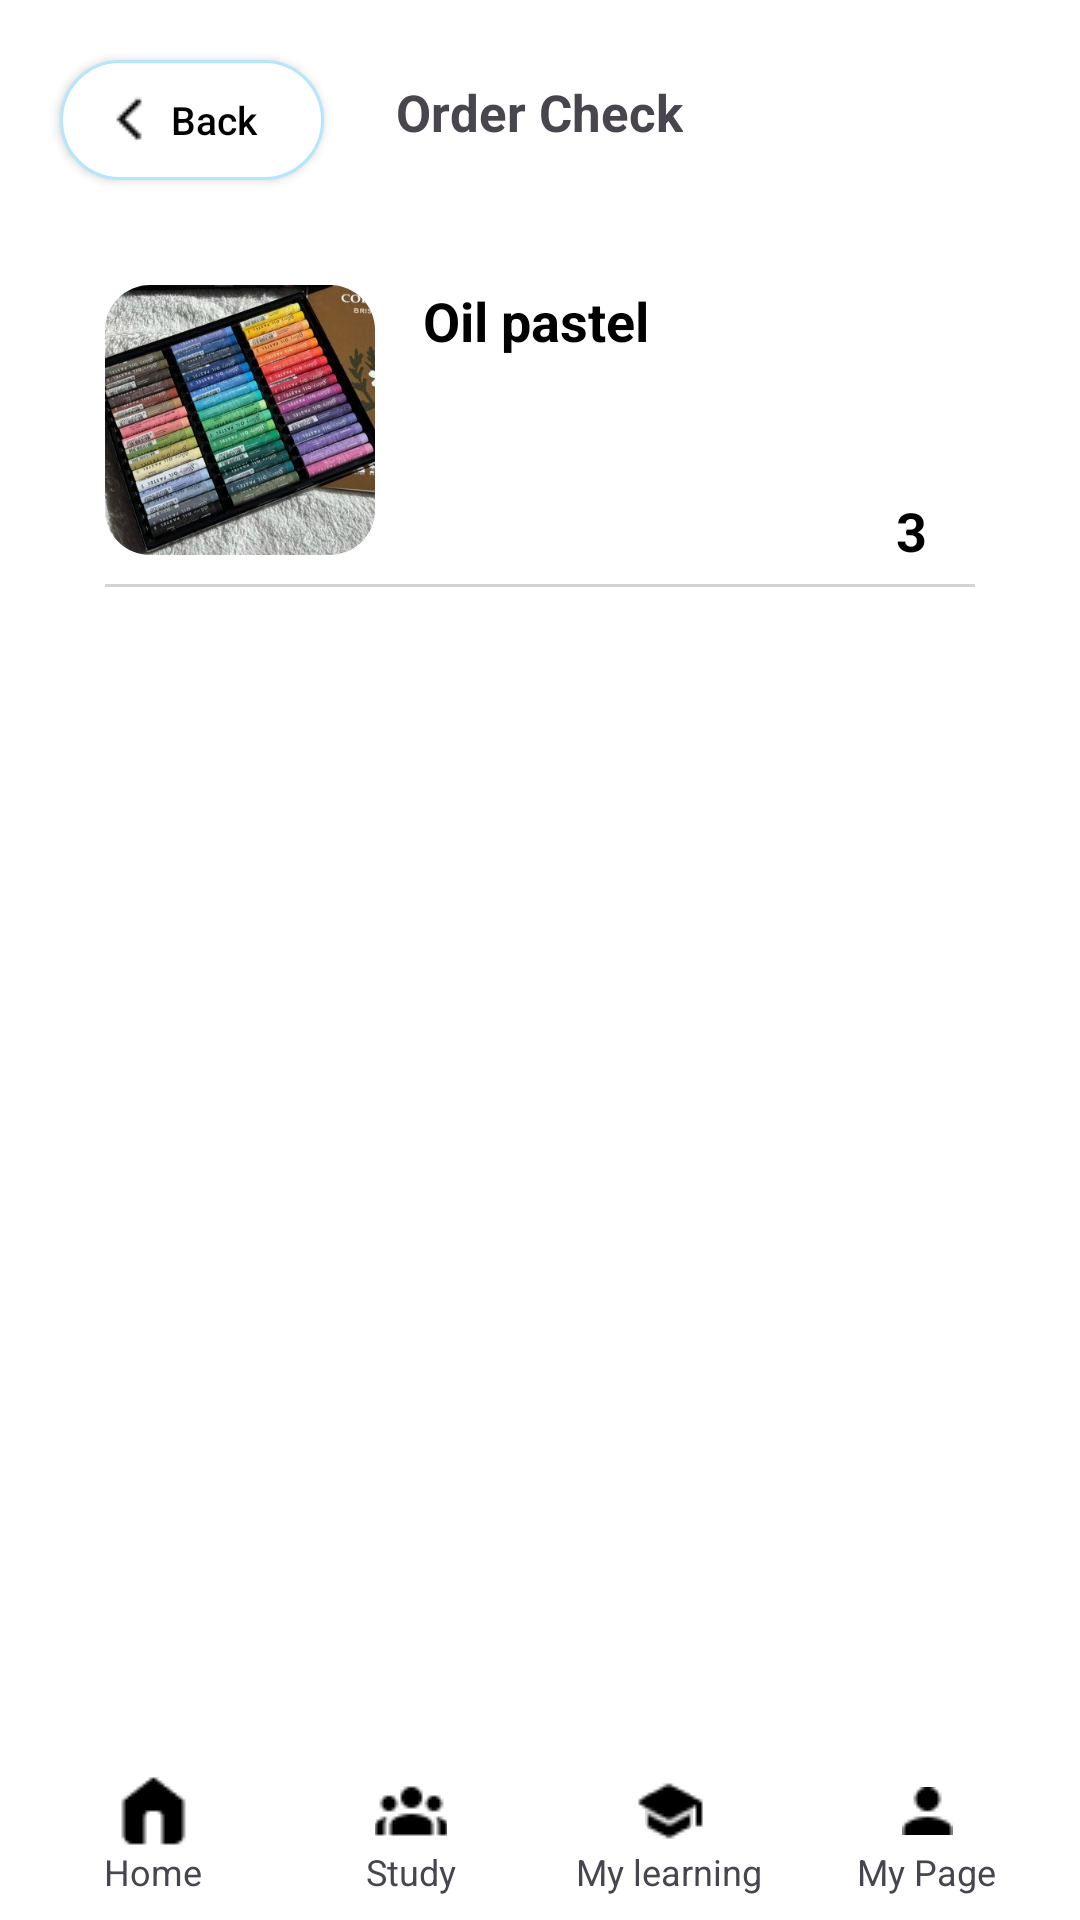

Here is an Android app screen rendered from its layout file. Give the layout XML and the strings, colors and styles it references.
<!-- AndroidManifest.xml: application theme Theme.TermProject -->
<!-- res/layout/order_check.xml -->
<?xml version="1.0" encoding="utf-8"?>
<RelativeLayout xmlns:android="http://schemas.android.com/apk/res/android"
    xmlns:tools="http://schemas.android.com/tools"
    android:layout_width="match_parent"
    android:layout_height="match_parent"
    tools:context=".MainActivity"
    android:background="@color/background">


    <android.widget.Button
        android:id="@+id/button_back"
        android:layout_width="wrap_content"
        android:layout_height="40dp"
        android:layout_alignParentStart="true"
        android:layout_marginStart="20dp"
        android:layout_marginTop="20dp"
        android:layout_marginEnd="20dp"
        android:layout_marginBottom="20dp"
        android:background="@drawable/custom_writing_button"
        android:drawableLeft="@drawable/ic_back"
        android:paddingLeft="15dp"
        android:paddingRight="17dp"
        android:text="Back"
        android:textAllCaps="false"
        android:textColor="#000000"
        android:textSize="13dp" />

    <TextView
        android:id="@+id/OrderCheck"
        android:layout_width="wrap_content"
        android:layout_height="wrap_content"
        android:text="Order Check"
        android:textSize="17sp"
        android:textStyle="bold"
        android:layout_margin="10dp"
        android:gravity="center_horizontal"
        android:padding="16dp"
        android:layout_alignParentTop="true"
        android:layout_centerInParent="true"/>



    <ScrollView
        android:layout_width="match_parent"
        android:layout_height="0dp"
        android:layout_above="@id/bottomNavBar"
        android:layout_below="@id/OrderCheck"
        android:layout_marginStart="25dp"
        android:layout_marginEnd="25dp"
        >


        <RelativeLayout
            android:layout_width="match_parent"
            android:layout_height="wrap_content"
            android:orientation="vertical"
            android:padding="10dp"
            >


            <RelativeLayout
                android:id="@+id/item_container"
                android:layout_width="match_parent"
                android:layout_height="wrap_content">
                
                
                <ImageView
                    android:id="@+id/item_image"
                    android:layout_width="90dp"
                    android:layout_height="90dp"
                    android:layout_centerVertical="true"
                    android:background="@drawable/rounded_corners"
                    android:src="@drawable/oilpastel_item"
                    android:scaleType="centerCrop"
                    android:clipToOutline="true"/>

                <TextView
                    android:id="@+id/item_title"
                    android:layout_width="wrap_content"
                    android:layout_height="wrap_content"
                    android:layout_toEndOf="@id/item_image"
                    android:layout_marginStart="16dp"
                    android:layout_marginTop="10dp"
                    android:text="Oil pastel"
                    android:textSize="18sp"
                    android:textColor="#000000"
                    android:textStyle="bold"
                    android:layout_alignTop="@id/item_image"/>
                ]



                <TextView
                    android:id="@+id/item_price"
                    android:layout_width="wrap_content"
                    android:layout_height="wrap_content"
                    android:layout_alignParentEnd="true"
                    android:layout_marginTop="80dp"
                    android:layout_marginEnd="16dp"
                    android:text="3"
                    android:textSize="18sp"
                    android:textColor="#000000"
                    android:textStyle="bold"/>

                <View
                    android:layout_width="match_parent"
                    android:layout_height="1dp"
                    android:layout_below="@+id/item_image"
                    android:layout_marginTop="20dp"
                    android:background="#D3D3D3"/> />
            </RelativeLayout>

        </RelativeLayout>
    </ScrollView>



    
    <LinearLayout
        android:id="@+id/bottomNavBar"
        android:layout_width="match_parent"
        android:layout_height="wrap_content"
        android:layout_alignParentBottom="true"
        android:orientation="horizontal"
        android:background="#FFFFFF"
        android:padding="8dp"
        android:weightSum="4">
        
        <LinearLayout
            android:layout_width="0dp"
            android:layout_height="wrap_content"
            android:layout_weight="1"
            android:orientation="vertical"
            android:gravity="center">

            <ImageButton
                android:id="@+id/homeIcon"
                android:layout_width="24dp"
                android:layout_height="24dp"
                android:src="@drawable/ic_home"
                android:background="@android:color/white"/>

            <TextView
                android:layout_width="wrap_content"
                android:layout_height="wrap_content"
                android:text="Home"
                android:textSize="12sp" />
        </LinearLayout>
        
        <LinearLayout
            android:layout_width="0dp"
            android:layout_height="wrap_content"
            android:layout_weight="1"
            android:orientation="vertical"
            android:gravity="center">

            <ImageButton
                android:id="@+id/studyIcon"
                android:layout_width="24dp"
                android:layout_height="24dp"
                android:src="@drawable/ic_study"
                android:background="@android:color/white"/>

            <TextView
                android:layout_width="wrap_content"
                android:layout_height="wrap_content"
                android:text="Study"
                android:textSize="12sp" />
        </LinearLayout>
        
        <LinearLayout
            android:layout_width="0dp"
            android:layout_height="wrap_content"
            android:layout_weight="1"
            android:gravity="center"
            android:orientation="vertical">

            <ImageButton
                android:id="@+id/marketIcon"
                android:layout_width="24dp"
                android:layout_height="24dp"
                android:src="@drawable/ic_learning" />

            <TextView
                android:layout_width="wrap_content"
                android:layout_height="wrap_content"
                android:text="My learning"
                android:textSize="12sp" />
        </LinearLayout>
        
        <LinearLayout
            android:layout_width="0dp"
            android:layout_height="wrap_content"
            android:layout_weight="1"
            android:orientation="vertical"
            android:gravity="center">

            <ImageButton
                android:id="@+id/myPageIcon"
                android:layout_width="24dp"
                android:layout_height="24dp"
                android:src="@drawable/ic_mypage"
                android:background="@android:color/white"/>
            <TextView
                android:layout_width="wrap_content"
                android:layout_height="wrap_content"
                android:text="My Page"
                android:textSize="12sp"/>
        </LinearLayout>
    </LinearLayout>


</RelativeLayout>
<!-- resources referenced by this layout -->
<resources>
  <color name="background">#FFFFFFFF</color>
  <!-- drawable custom_writing_button (drawable) -->
  <?xml version="1.0" encoding="utf-8"?>
  <shape xmlns:android="http://schemas.android.com/apk/res/android">
      <solid android:color="#FFFFFF" />
      <corners android:radius="30dp" />
      <stroke android:color="@color/signiture_color" />
      <stroke android:width="1dp" />
  </shape>
  <!-- drawable ic_back: png bitmap (drawable, 187 bytes) -->
  <!-- drawable ic_home: png bitmap (drawable, 299 bytes) -->
  <!-- drawable ic_learning: png bitmap (drawable, 298 bytes) -->
  <!-- drawable ic_mypage: png bitmap (drawable, 265 bytes) -->
  <!-- drawable ic_study: png bitmap (drawable, 364 bytes) -->
  <!-- drawable oilpastel_item: jpg bitmap (drawable, 55770 bytes) -->
  <!-- drawable rounded_corners (drawable) -->
  <shape xmlns:android="http://schemas.android.com/apk/res/android">
      <solid android:color="@android:color/transparent"/>
      <corners android:radius="15dp"/>
  </shape>
  <style name="Theme.TermProject" parent="Base.Theme.TermProject" />
  <color name="signiture_color">#B6E6FC</color>
  <style name="Base.Theme.TermProject" parent="Theme.Material3.DayNight.NoActionBar">
          
          
          <item name="colorPrimary">#000000</item>
          <item name="colorPrimaryDark">#000000</item>
      </style>
</resources>
